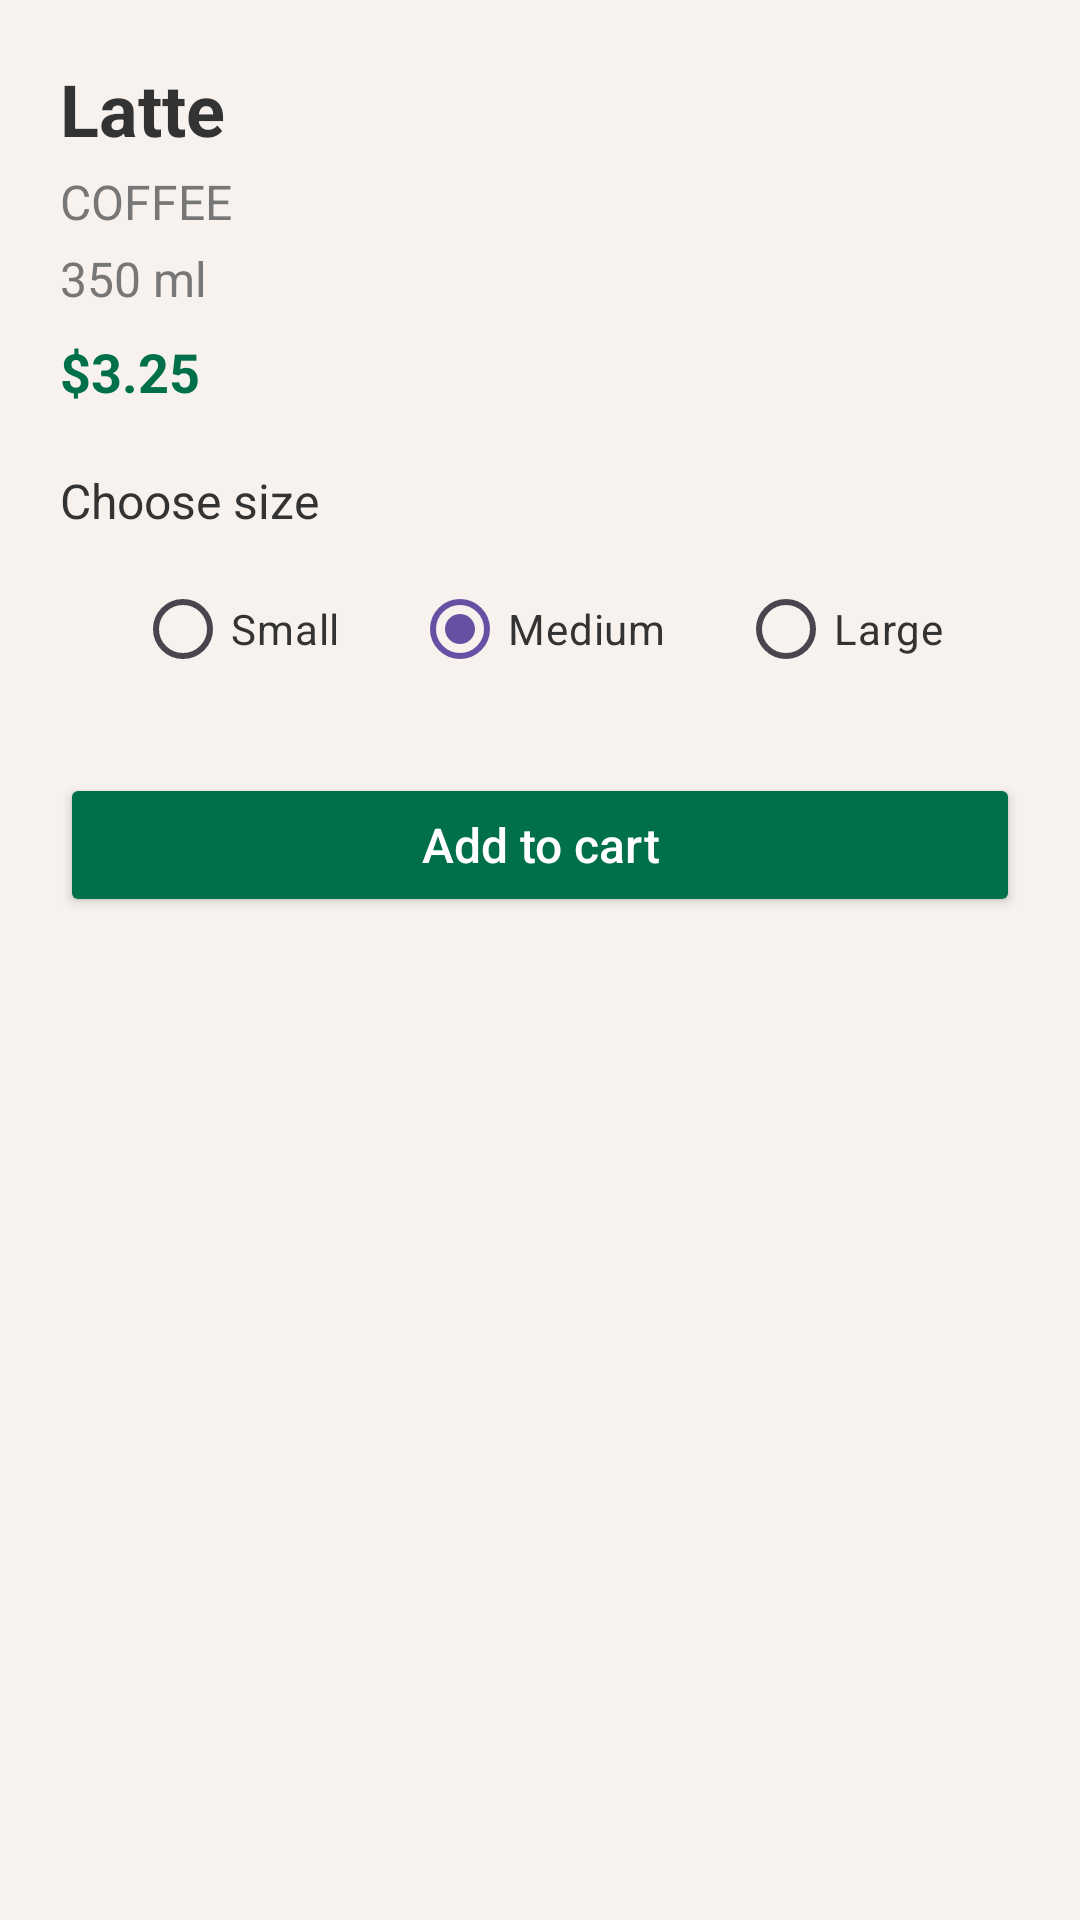

Produce the Android XML layout that renders to this screen, including the resource entries it uses.
<!-- AndroidManifest.xml: application theme Theme.CoffeeAppDay1a -->
<!-- res/layout/activity_drink_details.xml -->
<?xml version="1.0" encoding="utf-8"?>
<ScrollView xmlns:android="http://schemas.android.com/apk/res/android"
    android:layout_width="match_parent"
    android:layout_height="match_parent"
    android:background="@color/coffee_bg">

    <LinearLayout
        android:layout_width="match_parent"
        android:layout_height="wrap_content"
        android:orientation="vertical"
        android:padding="20dp">

        <TextView
            android:id="@+id/drinkName"
            android:layout_width="wrap_content"
            android:layout_height="wrap_content"
            android:text="Latte"
            android:textSize="24sp"
            android:textStyle="bold"
            android:textColor="@color/coffee_text_primary" />

        <TextView
            android:id="@+id/drinkType"
            android:layout_width="wrap_content"
            android:layout_height="wrap_content"
            android:text="COFFEE"
            android:textSize="16sp"
            android:textColor="@color/coffee_text_secondary"
            android:layout_marginTop="4dp" />

        <TextView
            android:id="@+id/drinkVolume"
            android:layout_width="wrap_content"
            android:layout_height="wrap_content"
            android:text="350 ml"
            android:textSize="16sp"
            android:textColor="@color/coffee_text_secondary"
            android:layout_marginTop="4dp" />

        <TextView
            android:id="@+id/drinkPrice"
            android:layout_width="wrap_content"
            android:layout_height="wrap_content"
            android:text="$3.25"
            android:textSize="18sp"
            android:textStyle="bold"
            android:textColor="@color/coffee_primary"
            android:layout_marginTop="8dp" />

        <TextView
            android:layout_width="wrap_content"
            android:layout_height="wrap_content"
            android:text="Choose size"
            android:textSize="16sp"
            android:textColor="@color/coffee_text_primary"
            android:layout_marginTop="20dp" />

        <RadioGroup
            android:id="@+id/radioSizeGroup"
            android:layout_width="match_parent"
            android:layout_height="wrap_content"
            android:orientation="horizontal"
            android:gravity="center"
            android:layout_marginTop="8dp">

            <RadioButton
                android:id="@+id/radioSmall"
                android:layout_width="wrap_content"
                android:layout_height="wrap_content"
                android:text="Small"
                android:textColor="@color/coffee_text_primary" />

            <RadioButton
                android:id="@+id/radioMedium"
                android:layout_width="wrap_content"
                android:layout_height="wrap_content"
                android:text="Medium"
                android:checked="true"
                android:layout_marginStart="24dp"
                android:textColor="@color/coffee_text_primary" />

            <RadioButton
                android:id="@+id/radioLarge"
                android:layout_width="wrap_content"
                android:layout_height="wrap_content"
                android:text="Large"
                android:layout_marginStart="24dp"
                android:textColor="@color/coffee_text_primary" />
        </RadioGroup>

        <Button
            android:id="@+id/btnAddToCart"
            android:layout_width="match_parent"
            android:layout_height="wrap_content"
            android:text="Add to cart"
            android:textAllCaps="false"
            android:layout_marginTop="24dp"
            android:paddingTop="10dp"
            android:paddingBottom="10dp"
            android:textSize="16sp"
            android:backgroundTint="@color/coffee_primary"
            android:textColor="@android:color/white" />

    </LinearLayout>
</ScrollView>
<!-- resources referenced by this layout -->
<resources>
  <color name="coffee_bg">#F7F2EE</color>
  <color name="coffee_primary">#00704A</color>
  <color name="coffee_text_primary">#333333</color>
  <color name="coffee_text_secondary">#777777</color>
  <style name="Theme.CoffeeAppDay1a" parent="Base.Theme.CoffeeAppDay1a" />
  <style name="Base.Theme.CoffeeAppDay1a" parent="Theme.Material3.DayNight.NoActionBar">
          
          
      </style>
</resources>
